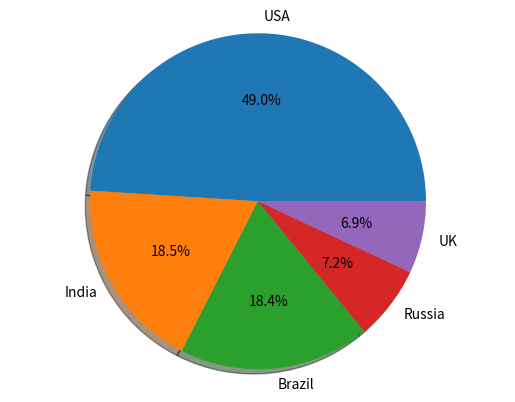

Write the Python code that produced this figure.
#import matpoltlib
import matplotlib.pyplot as plt
#define a function so it's easier to use later
def mkplot_infection_rate(**case):  
    fig, ax = plt.subplots()
    ax.pie(
        case.values(),
        labels = case.keys(),
        autopct = '%1.1f%%',
        shadow = True
        )
    ax.axis('equal')
    plt.show()
#use the function to create to plot
mkplot_infection_rate(
    USA = 29862124,
    India = 11285561,
    Brazil = 11205972,
    Russia = 4360823,
    UK = 4234924
    )

